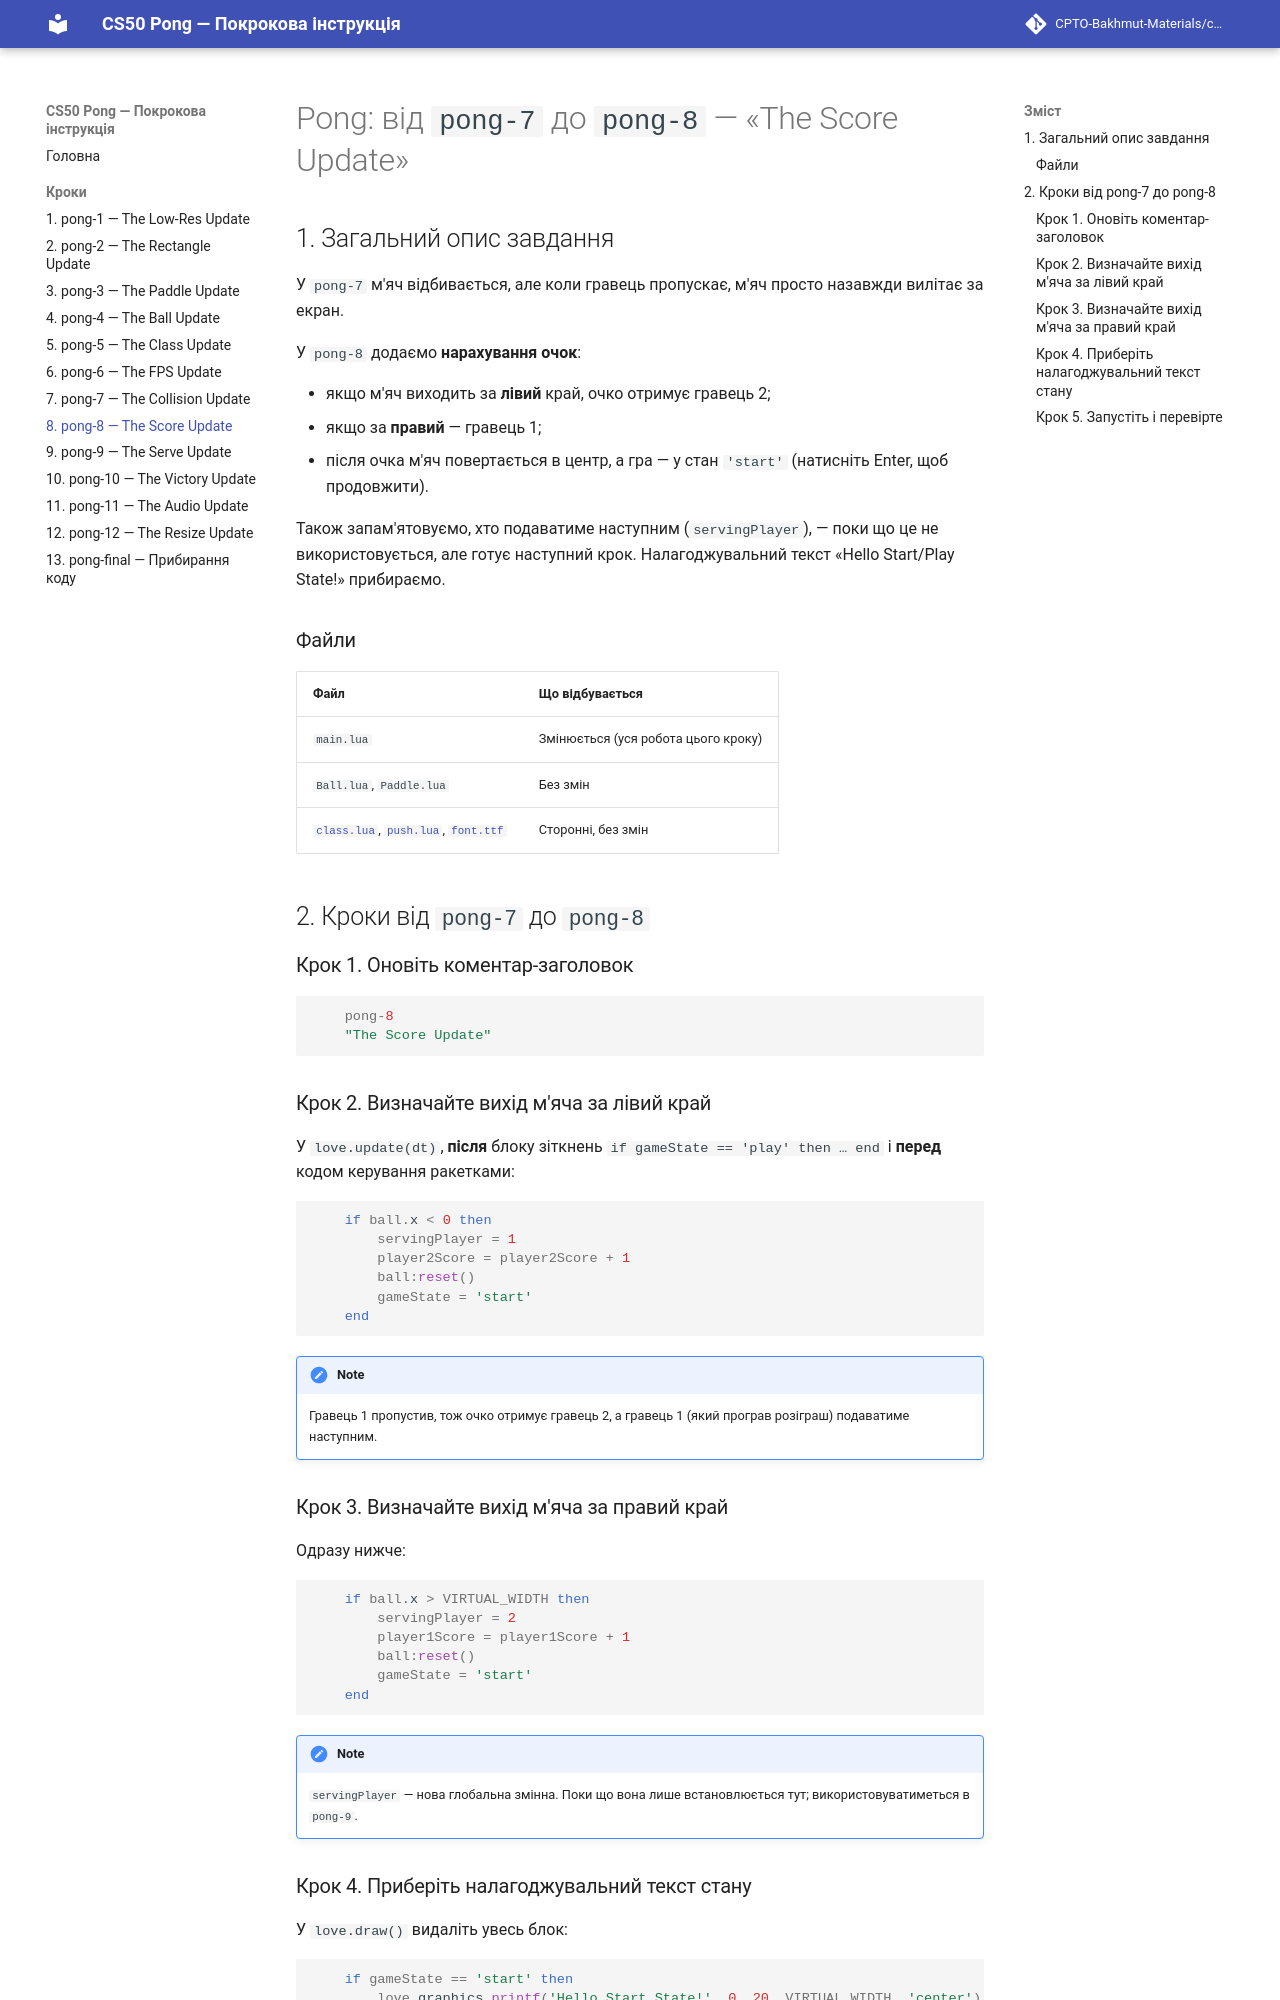

repository: CPTO-Bakhmut-Materials/cs50-pong-uk · page: diff-7-8/index.html · generator: mkdocs

# Pong: від `pong-7` до `pong-8` — «The Score Update»

## 1. Загальний опис завдання

У `pong-7` м'яч відбивається, але коли гравець пропускає, м'яч просто назавжди вилітає за екран.

У `pong-8` додаємо **нарахування очок**:

- якщо м'яч виходить за **лівий** край, очко отримує гравець 2;
- якщо за **правий** — гравець 1;
- після очка м'яч повертається в центр, а гра — у стан `'start'` (натисніть Enter, щоб продовжити).

Також запам'ятовуємо, хто подаватиме наступним (`servingPlayer`), — поки що це не використовується, але готує наступний крок. Налагоджувальний текст «Hello Start/Play State!» прибираємо.

### Файли

| Файл | Що відбувається |
|---|---|
| `main.lua` | Змінюється (уся робота цього кроку) |
| `Ball.lua`, `Paddle.lua` | Без змін |
| [`class.lua`](assets/class.lua), [`push.lua`](assets/push.lua), [`font.ttf`](assets/font.ttf) | Сторонні, без змін |

## 2. Кроки від `pong-7` до `pong-8`

### Крок 1. Оновіть коментар-заголовок

```lua
    pong-8
    "The Score Update"
```

### Крок 2. Визначайте вихід м'яча за лівий край

У `love.update(dt)`, **після** блоку зіткнень `if gameState == 'play' then … end` і **перед** кодом керування ракетками:

```lua
    if ball.x < 0 then
        servingPlayer = 1
        player2Score = player2Score + 1
        ball:reset()
        gameState = 'start'
    end
```

> Гравець 1 пропустив, тож очко отримує гравець 2, а гравець 1 (який програв розіграш) подаватиме наступним.

### Крок 3. Визначайте вихід м'яча за правий край

Одразу нижче:

```lua
    if ball.x > VIRTUAL_WIDTH then
        servingPlayer = 2
        player1Score = player1Score + 1
        ball:reset()
        gameState = 'start'
    end
```

> `servingPlayer` — нова глобальна змінна. Поки що вона лише встановлюється тут; використовуватиметься в `pong-9`.
